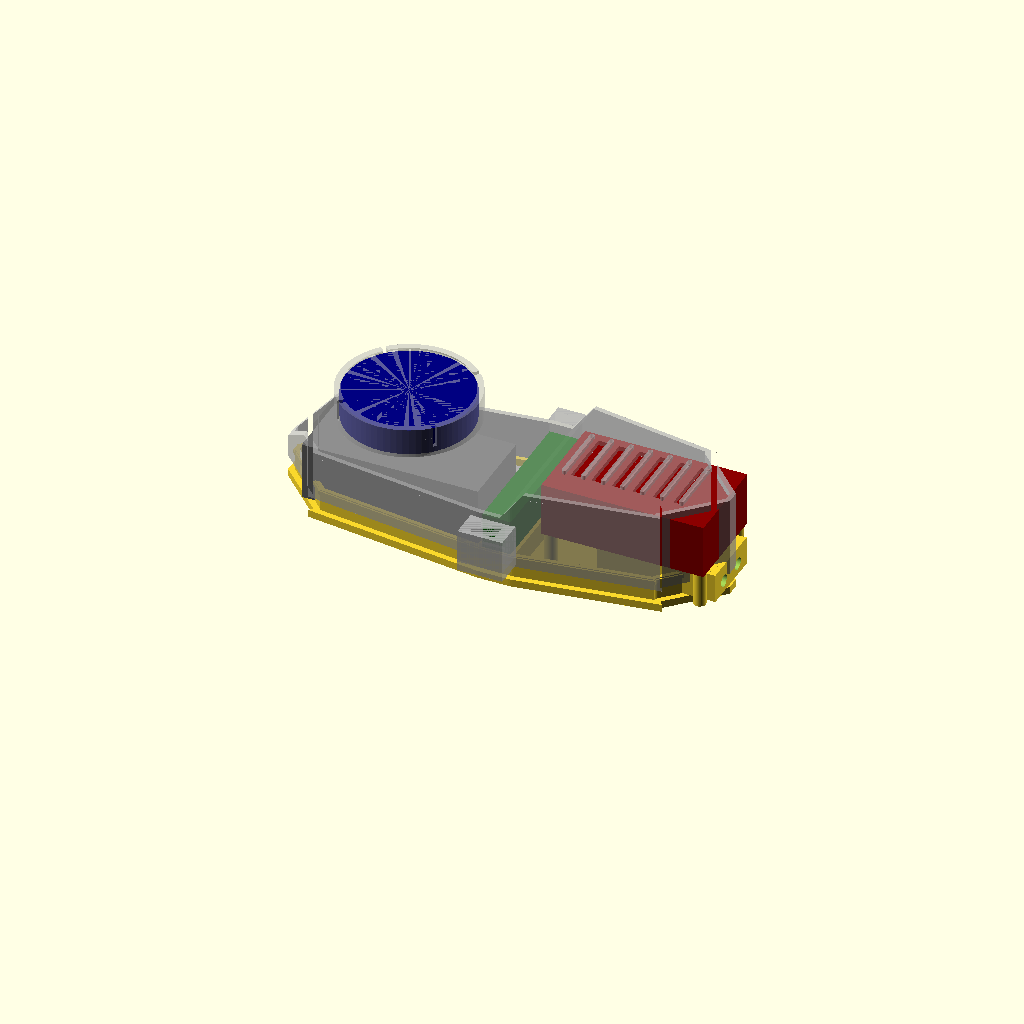
Cell 1: rendered with the file's own defaults.
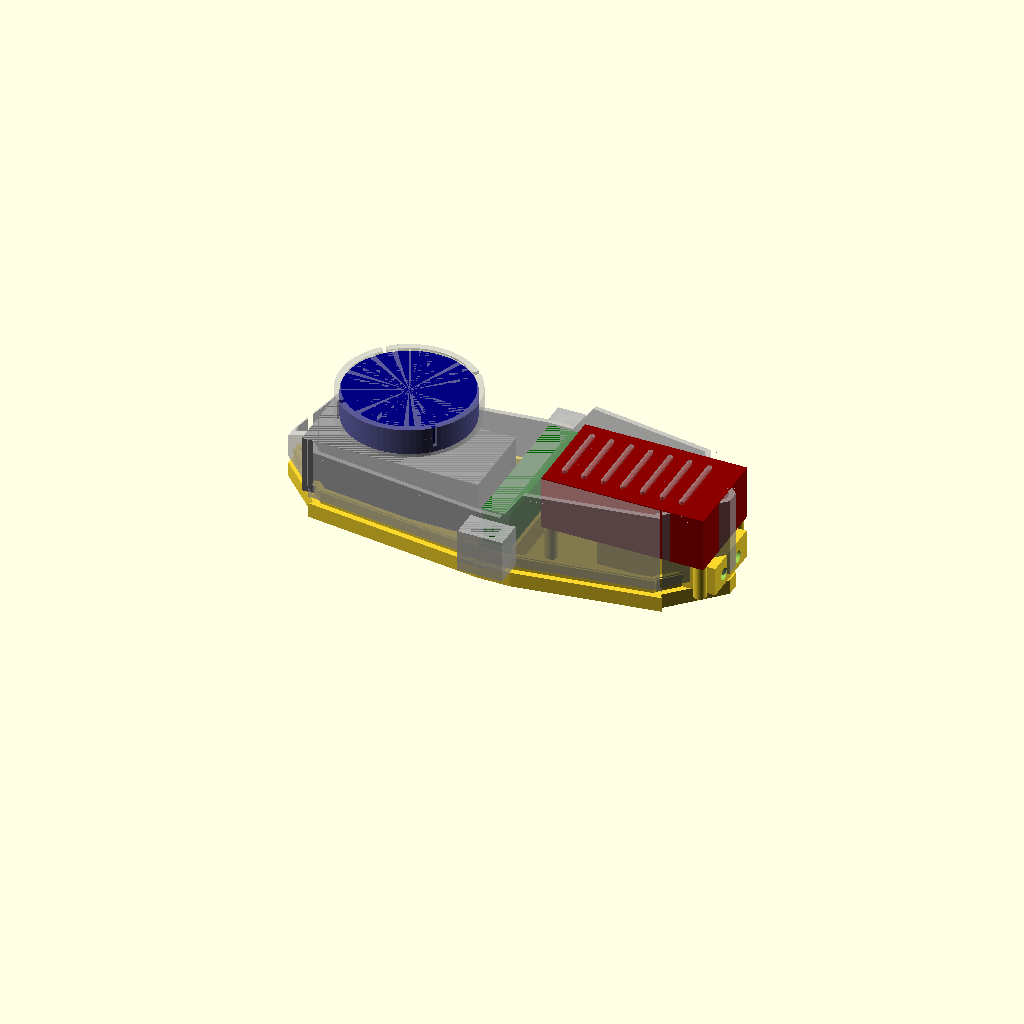
Cell 2: base_t = 8 (everything else at default).
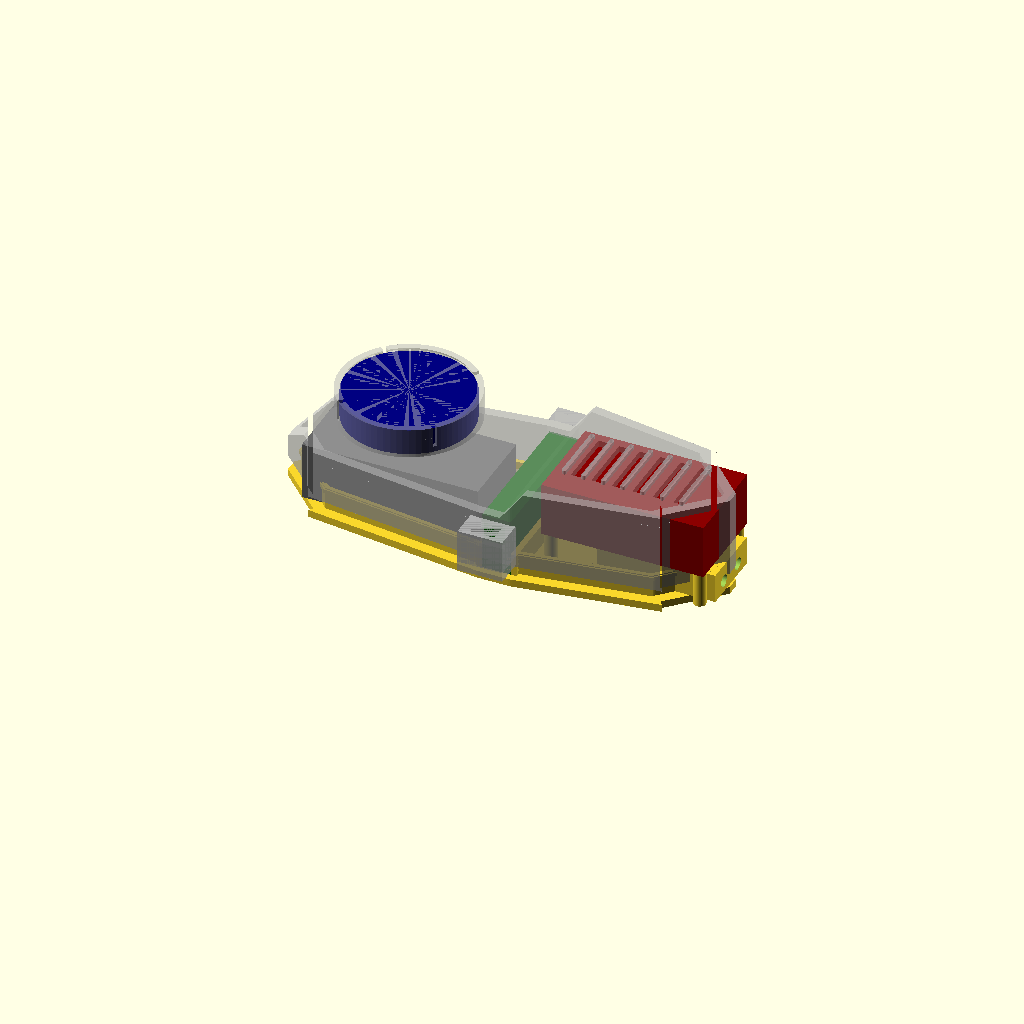
Cell 3: the same model with wall = 5.2.
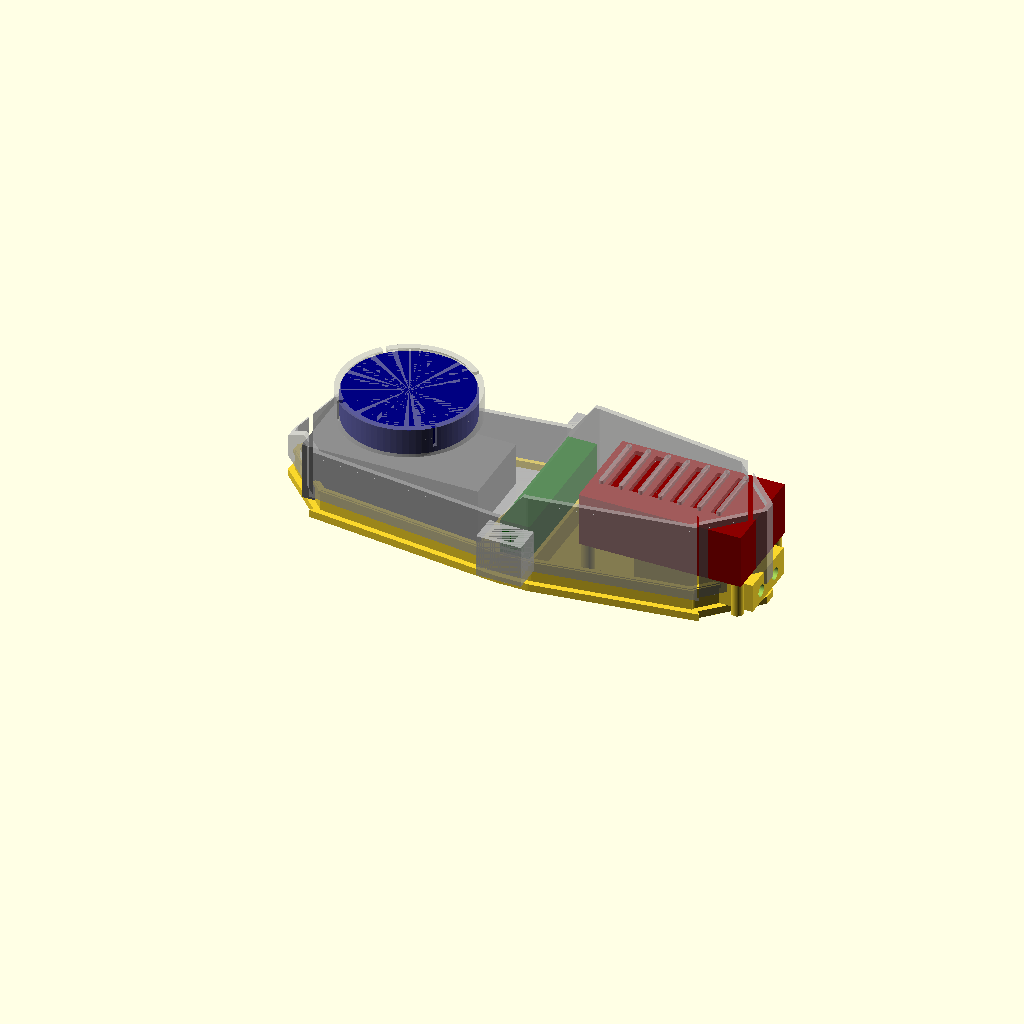
Cell 4 — gap set to 20, the other parameters unchanged.
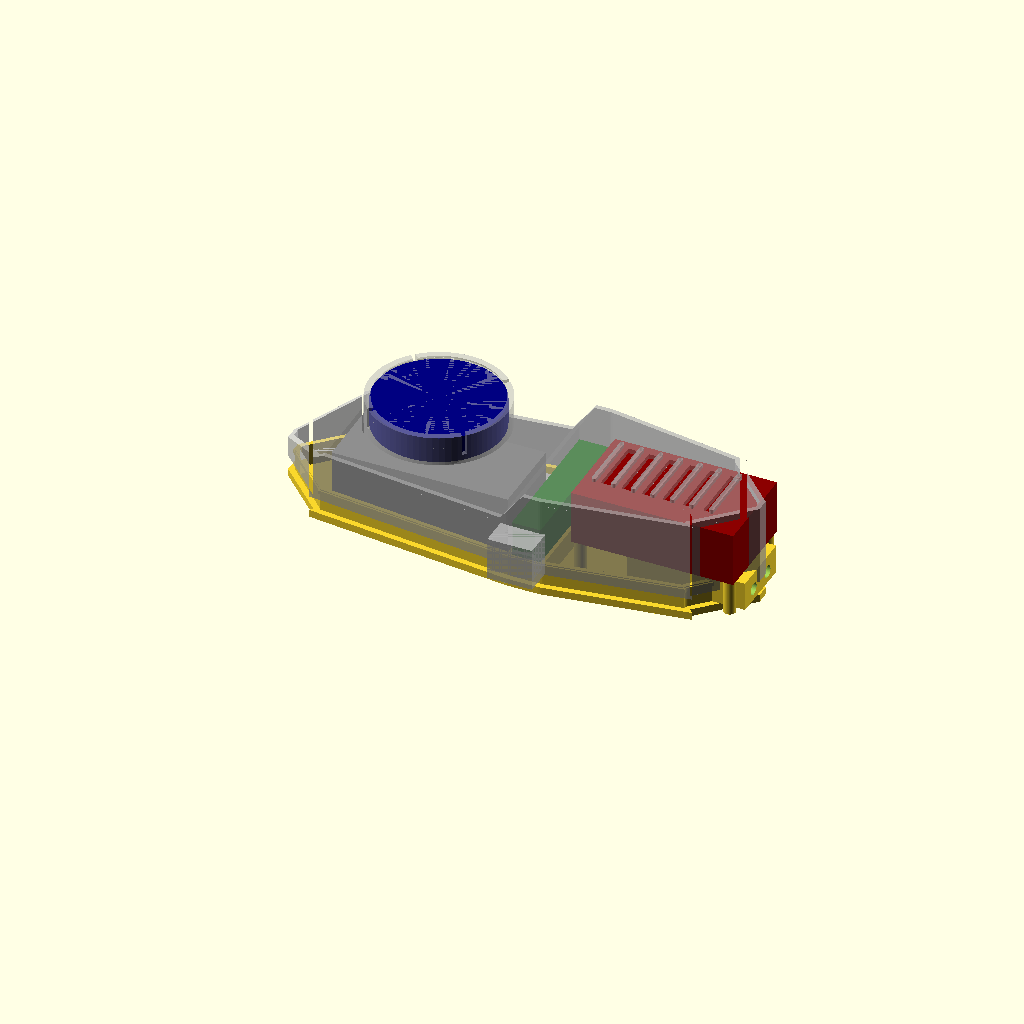
Cell 5 — nose_run set to 32, the other parameters unchanged.
All cells are drawn from one camera (rotation 55°, 0°, 25°, orthographic, colour scheme Cornfield), so only the parameter changes between them.
Source of the model, 09_drone-cad-mechanical/drone_tray_v8.scad:
// =====================================================================
//  Drone component tray  —  v8 "SLEEK + DUCTS".  Cube Orange (+Here4) /
//  Herelink / Jetson / RFD900.   Single BASE + single full-length LID.
//  v7 + cable-routing DUCTS off each side of the middle (out ~15, down
//  ~23), built into the top shell, opening into the herelink bay.
//  v6 (drone_tray.scad) and v7 (drone_tray_v7.scad) are untouched.
//
//  AXES:  X = fore-aft (0 nose, +X tail)   Y = across (centred)   Z = up
//  All mm.                                                Generated 2026-06-13
// =====================================================================

part = "assembly";        // "assembly" | "base" | "lid"
$fn  = 72;

// ---------------------------------------------------------------------
//  COMPONENTS (same measured set as v6)
// ---------------------------------------------------------------------
cube_l = 94.5; cube_w = 44.3; cube_h = 31;
gps_d  = 67.8; gps_h  = 14;  gps_riser = 14;
hl_fore = 15.5; hl_across = 78; hl_h = 31;
jet_l = 87; jet_w = 50.5; jet_h = 29;
rfd_l = 57.5; rfd_w = 30; rfd_h = 12.5;

// ---------------------------------------------------------------------
//  SHELL PARAMS
// ---------------------------------------------------------------------
base_t = 4;
wall   = 2.6;
cl     = 0.6;
gap    = 10;
nose_run = 16;            // raked-nose length

// fore-aft layout
cube_x0 = nose_run;
hl_x0   = cube_x0 + cube_l + gap;
jet_x0  = hl_x0 + hl_fore + gap;
jet_x1  = jet_x0 + jet_l;
L       = jet_x1 + 4;
hl_cx   = hl_x0 + hl_fore/2;

// plan widths (faired outline)
W_end   = 58;            // width at the cube / jetson ends
W_bulge = 86;            // width at the herelink bulge
r_end   = 9; r_bulge = 12;
chamf   = 18;            // corner chamfer (prop clearance)

// heights
z_split = 12;            // base/lid parting line
z_rim   = 16;            // base tray wall top
z_nose  = 22;            // nose tip height
z_front = 39;            // top deck over cube + herelink
z_rear  = 55;            // top deck over jetson
x_trans = 132; slope_run = 12;

// GPS stand on the front deck
gps_cx  = cube_x0 + cube_l/2;
cup_wall = 2.5; cup_floor = 2; cup_cl = 0.6; lip = 1.2; lip_h = 1.5;
ped_bot_d = 34; ped_top_d = 26; cable_d = 12;

// RFD compartment / jetson support (in the base)
comp_wall = 2.4; comp_cl = 0.6;
comp_ox = rfd_l + 2*comp_cl + 2*comp_wall;
comp_oy = rfd_w + 2*comp_cl + 2*comp_wall;
deck_z   = base_t + rfd_h + comp_cl;
deck_top = deck_z + comp_wall;
boss_h   = 3;
jet_z0   = deck_top + boss_h;
comp_x1  = L - 1;  comp_x0 = comp_x1 - comp_ox;
jet_hi = 3.5;
jet_hx = [jet_x0 + jet_hi, jet_x1 - jet_hi];
jet_hy = [-(jet_w/2 - jet_hi), (jet_w/2 - jet_hi)];

sma_d = 6.5; rfd_sma_sp = 16;

// base/lid snap joint (continuous bead-and-groove around the faired rim)
j_gap = 0.5;             // base-wall outer to lid-wall inner clearance
bw    = 2.2;             // base perimeter wall thickness
bead  = 0.8;             // snap bead protrusion / groove depth
j_z   = 13.5;            // bead/groove height

echo(str("v8 SLEEK+DUCTS  L=", L, "  W ", W_end, "->", W_bulge, " (bulge)  top ", z_front, "/", z_rear));
echo(str("Jetson top z ", jet_z0 + jet_h, "   GPS top z ", z_front + gps_riser + gps_h));

// =====================================================================
//  PLAN FOOTPRINT  (faired hull of 3 rounded rects, corners chamfered)
// =====================================================================
module fp_rect(xc, len, w, r)
    translate([xc, 0]) offset(r) offset(-r) square([len, w], center=true);

module footprint() {
    difference() {
        hull() {
            fp_rect(25,      50, W_end,   r_end);
            fp_rect(hl_cx,   40, W_bulge, r_bulge);
            fp_rect(L - 25,  50, W_end,   r_end);
        }
        // 4 corner chamfers at the narrow ends (prop clearance)
        for (sx=[0, L], mx=[0,1])
            translate([sx, 0]) mirror([mx,0])
                for (sy=[-1, 1])
                    translate([0, sy*W_end/2])
                        rotate([0,0,45]) translate([-chamf, -chamf]) square([2*chamf, 2*chamf]);
    }
}

// =====================================================================
//  PROFILED SOLID  (footprint inset by `off`, top cut to the side profile)
// =====================================================================
module profiled(off) {
    difference() {
        translate([0,0,z_split]) linear_extrude(z_rear + 6 - z_split) offset(-off) footprint();
        // remove everything above the side profile line
        translate([0, 200, 0]) rotate([90,0,0]) linear_extrude(400)
            polygon([
                [-2,        z_nose  - off],
                [nose_run,  z_front - off],
                [x_trans,   z_front - off],
                [x_trans + slope_run, z_rear - off],
                [L + 2,     z_rear  - off],
                [L + 2,     z_rear + 20],
                [-2,        z_rear + 20]
            ]);
    }
}

// =====================================================================
//  GPS SNAP CUP  (floor bottom at local z=0)
// =====================================================================
module snap_cup() {
    cup_id = gps_d + cup_cl; cup_od = cup_id + 2*cup_wall;
    difference() {
        cylinder(d=cup_od, h=cup_floor + gps_h);
        translate([0,0,cup_floor]) cylinder(d=cup_id, h=gps_h - lip_h + 0.01);
        translate([0,0,cup_floor + gps_h - lip_h]) cylinder(d1=cup_id, d2=cup_id - 2*lip, h=lip_h + 0.5);
        translate([0,0,-1]) cylinder(d=cable_d, h=cup_floor + 2);
        for (a=[0:90:359]) rotate([0,0,a+45]) translate([cup_id/2 - 1, -1.2, cup_floor + 3]) cube([cup_wall + 3, 2.4, gps_h]);
    }
}

// rear-deck cooling fins (Silvus look) over the jetson
fin_hw = 16;             // fin half-width (kept inside the tapered/chamfered deck)
module deck_fins() {
    n = 7; x0 = jet_x0 + 8; x1 = jet_x1 - 16; pitch = (x1 - x0)/(n - 1);
    for (i=[0:n-1])
        translate([x0 + i*pitch, 0, z_rear - 0.5])
            hull() for (sy=[-1,1]) translate([0, sy*fin_hw, 0]) cylinder(d=2.4, h=2.6);
}

// =====================================================================
//  CABLE-ROUTING DUCTS  (each side of the middle: out duct_out, down
//  duct_down; hollow elbow built into the shell, opens into the bay)
// =====================================================================
duct_out = 15; duct_down = 23; duct_dw = 24; duct_bore = 13; duct_wall = 2.5;
duct_h  = duct_bore + 2*duct_wall;     // cross-section height / column thickness
duct_zc = 27;                          // horizontal-run centreline z
duct_yo = W_bulge/2 + duct_out;        // outboard face

module duct_outer(side) {
    mirror([0, side < 0 ? 1 : 0, 0]) union() {
        // horizontal run out from the bulge wall
        translate([hl_cx - duct_dw/2, 39, duct_zc - duct_h/2]) cube([duct_dw, duct_yo - 39, duct_h]);
        // vertical run dropping at the outboard end
        translate([hl_cx - duct_dw/2, duct_yo - duct_h, duct_zc + duct_h/2 - duct_down]) cube([duct_dw, duct_h, duct_down]);
    }
}
module duct_bore(side) {
    mirror([0, side < 0 ? 1 : 0, 0]) union() {
        translate([hl_cx - duct_bore/2, 36, duct_zc - duct_bore/2]) cube([duct_bore, (duct_yo - duct_wall) - 36, duct_bore]);
        translate([hl_cx - duct_bore/2, duct_yo - duct_h + duct_wall, duct_zc + duct_h/2 - duct_down - 2]) cube([duct_bore, duct_bore, duct_down + 2]);
    }
}

// =====================================================================
//  LID
// =====================================================================
module lid() {
    union() {
        difference() {
            union() { profiled(0); duct_outer(1); duct_outer(-1); }
            profiled(wall);                          // hollow -> shell, open bottom
            // snap GROOVE on the inner wall (receives the base bead)
            translate([0,0,j_z - 0.5]) linear_extrude(bead + 2)
                difference() { offset(-wall + bead + 0.4) footprint(); offset(-wall) footprint(); }
            // cable bore under the GPS cup, into the cube
            translate([gps_cx, 0, z_front - 3]) cylinder(d=cable_d, h=gps_riser + 10);
            // vent slots over the jetson (between the fins)
            for (i=[0:5])
                translate([jet_x0 + 14 + i*11, 0, z_rear - 1]) cube([5, 2*fin_hw, wall + 4], center=true);
            // duct bores (also open the herelink bay wall)
            duct_bore(1); duct_bore(-1);
        }
        // GPS pedestal + snap cup on the front deck
        translate([gps_cx, 0, z_front - 1]) cylinder(d1=ped_bot_d, d2=ped_top_d, h=gps_riser + 1);
        difference() {
            translate([gps_cx, 0, z_front + gps_riser]) snap_cup();
            translate([gps_cx, 0, z_front - 3]) cylinder(d=cable_d, h=gps_riser + 10);
        }
        deck_fins();
    }
}

// =====================================================================
//  BASE  (shallow faired tray + RFD compartment + jetson bosses + ribs)
// =====================================================================
module base() {
    difference() {
        union() {
            linear_extrude(base_t) footprint();                 // floor
            // perimeter wall (sits inside the lid wall with j_gap clearance)
            linear_extrude(z_rim) difference() {
                offset(-wall - j_gap) footprint();
                offset(-wall - j_gap - bw) footprint();
            }
            // snap BEAD ring on the wall outer face
            translate([0,0,j_z]) linear_extrude(2) difference() {
                offset(-wall + bead - 0.5) footprint();
                offset(-wall - j_gap) footprint();
            }
            // RFD compartment (rear): open top + open FRONT for wiring
            translate([comp_x0, -comp_oy/2, base_t])
                difference() {
                    cube([comp_ox, comp_oy, deck_top - base_t]);
                    translate([comp_wall, comp_wall, 0])
                        cube([comp_ox - 2*comp_wall, comp_oy - 2*comp_wall, rfd_h + comp_cl + 0.1]);
                    translate([-1, comp_wall, 0])
                        cube([comp_wall + 1.1, comp_oy - 2*comp_wall, rfd_h + comp_cl + 0.1]);
                }
            // deck over the RFD bay (jetson floor)
            translate([comp_x0 + comp_wall, -(comp_oy/2 - comp_wall), deck_z])
                cube([comp_ox - 2*comp_wall, comp_oy - 2*comp_wall, comp_wall]);
            // 4 jetson support posts, full height from the floor to jet_z0
            for (hx=jet_hx, hy=jet_hy)
                translate([hx, hy, base_t]) cylinder(d=6.5, h=jet_z0 - base_t);
            // herelink cradle ribs (capture the standing fin)
            for (sx=[-1,1])
                translate([hl_cx + sx*(hl_fore/2 + cl) - wall/2, -hl_across/2, base_t])
                    cube([wall, hl_across, 12]);
        }
        // RFD SMA holes out the rear (through compartment + body wall)
        for (sy=[-rfd_sma_sp/2, rfd_sma_sp/2])
            translate([comp_x1 - comp_wall - 1, sy, base_t + rfd_h/2]) rotate([0,90,0]) cylinder(d=sma_d, h=20);
        // jetson screw pilots
        for (hx=jet_hx, hy=jet_hy)
            translate([hx, hy, jet_z0 - 7]) cylinder(d=2.1, h=8);
    }
}

// =====================================================================
//  MOCKUPS
// =====================================================================
module mock() {
    color("dimgray")   translate([cube_x0, -cube_w/2, base_t]) cube([cube_l, cube_w, cube_h]);
    color("navy")      translate([gps_cx, 0, z_front + gps_riser]) cylinder(d=gps_d, h=gps_h);
    color("darkgreen") translate([hl_x0, -hl_across/2, base_t]) cube([hl_fore, hl_across, hl_h]);
    color("darkred")   translate([jet_x0, -jet_w/2, jet_z0]) cube([jet_l, jet_w, jet_h]);
    color("orange")    translate([comp_x0 + comp_wall + comp_cl, -rfd_w/2, base_t]) cube([rfd_l, rfd_w, rfd_h]);
}

// =====================================================================
//  RENDER
// =====================================================================
if (part == "base") base();
else if (part == "lid") lid();
else { base(); %mock(); %lid(); }
Parameter table extracted from the source (name, type, default, range or options):
part: string, default "assembly"
base_t: number, default 4
wall: number, default 2.6
cl: number, default 0.6
gap: number, default 10
nose_run: number, default 16
W_end: number, default 58
W_bulge: number, default 86
chamf: number, default 18
z_split: number, default 12
z_rim: number, default 16
z_nose: number, default 22
z_front: number, default 39
z_rear: number, default 55
boss_h: number, default 3
jet_hi: number, default 3.5
j_gap: number, default 0.5
bw: number, default 2.2
bead: number, default 0.8
j_z: number, default 13.5
